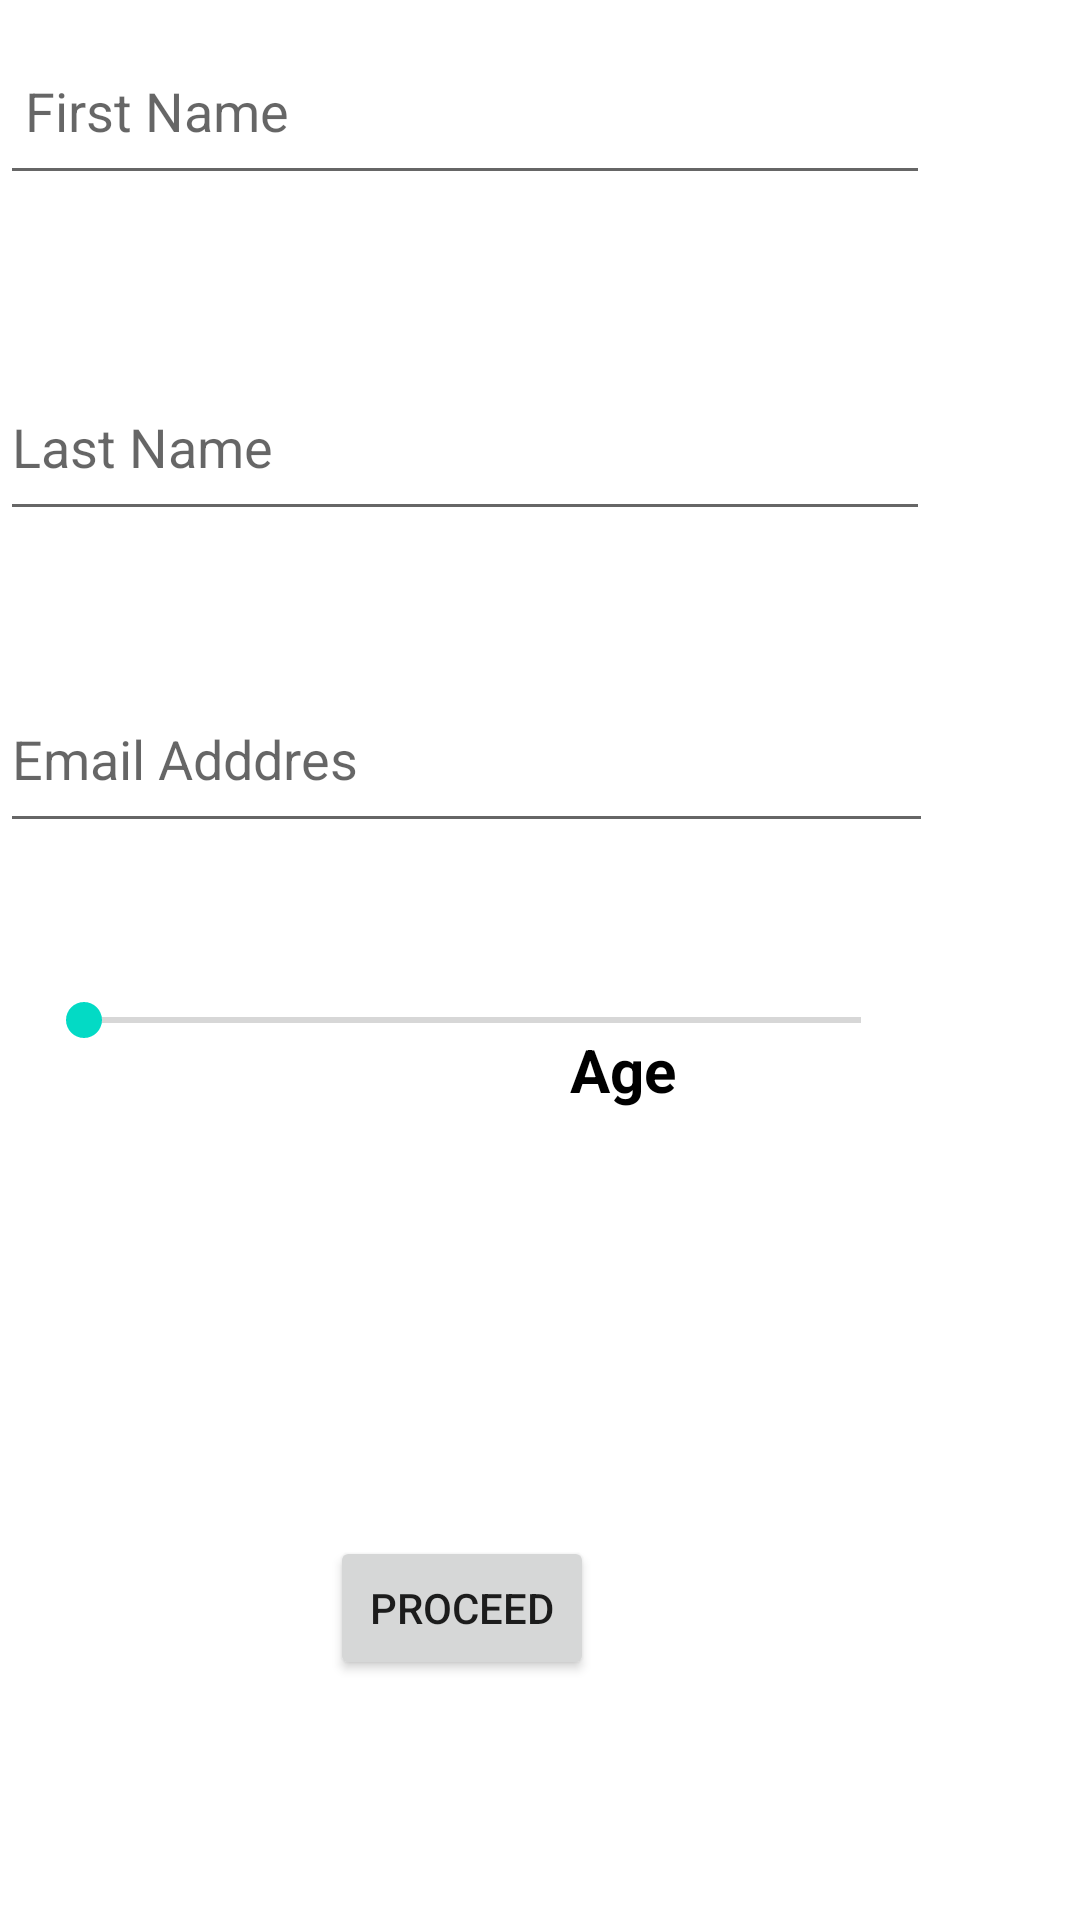

Produce the Android XML layout that renders to this screen, including the resource entries it uses.
<!-- AndroidManifest.xml: application theme Theme.UIELEMENT1 -->
<!-- res/layout/activity_main.xml -->
<?xml version="1.0" encoding="utf-8"?>
<RelativeLayout xmlns:android="http://schemas.android.com/apk/res/android"
    xmlns:app="http://schemas.android.com/apk/res-auto"
    xmlns:tools="http://schemas.android.com/tools"
    android:layout_width="match_parent"
    android:layout_height="match_parent"
    tools:context=".MainActivity">



    <EditText
        android:id="@+id/firstname"
        android:layout_width="322dp"
        android:layout_height="59dp"
        android:layout_alignParentEnd="true"
        android:layout_alignParentRight="true"
        android:layout_alignParentBottom="true"
        android:layout_marginEnd="50dp"
        android:layout_marginRight="50dp"
        android:layout_marginBottom="575dp"
        android:ems="10"
        android:hint=" First Name"
        android:inputType="textPersonName"
        app:layout_constraintEnd_toEndOf="parent"
        tools:layout_editor_absoluteY="102dp" />

    <EditText
        android:id="@+id/lastname"
        android:layout_width="322dp"
        android:layout_height="59dp"
        android:layout_alignParentEnd="true"
        android:layout_alignParentRight="true"
        android:layout_alignParentBottom="true"
        android:layout_marginEnd="50dp"
        android:layout_marginRight="50dp"
        android:layout_marginBottom="463dp"
        android:ems="10"
        android:hint="Last Name"
        android:inputType="textPersonName"
        tools:layout_editor_absoluteX="100dp"
        tools:layout_editor_absoluteY="172dp" />

    <EditText
        android:id="@+id/email"
        android:layout_width="322dp"
        android:layout_height="59dp"
        android:layout_alignParentEnd="true"
        android:layout_alignParentRight="true"
        android:layout_alignParentBottom="true"
        android:layout_marginEnd="49dp"
        android:layout_marginRight="49dp"
        android:layout_marginBottom="359dp"
        android:ems="10"
        android:hint="Email Adddres"
        android:inputType="textPersonName"
        tools:layout_editor_absoluteX="100dp"
        tools:layout_editor_absoluteY="172dp" />



    <Button
        android:id="@+id/proceed"
        android:layout_width="wrap_content"
        android:layout_height="wrap_content"
        android:layout_alignParentEnd="true"
        android:layout_alignParentRight="true"
        android:layout_alignParentBottom="true"
        android:layout_marginEnd="162dp"
        android:layout_marginRight="162dp"
        android:layout_marginBottom="80dp"
        android:text="Proceed" />

    <TextView
        android:id="@+id/resultTv1"
        android:layout_width="298dp"
        android:layout_height="wrap_content"
        android:layout_alignParentTop="true"
        android:layout_gravity="center"
        android:layout_marginTop="343dp"
        android:layout_marginBottom="-34dp"
        android:paddingStart="190dp"
        android:paddingLeft="530dp"
        android:text="Age"
        android:textColor="@color/black"
        android:textSize="20dp"
        android:textStyle="bold" />

    <SeekBar
        android:id="@+id/seekBar2"
        android:layout_width="291dp"
        android:layout_height="wrap_content"
        android:layout_alignParentEnd="true"
        android:layout_alignParentRight="true"
        android:layout_alignParentBottom="true"
        android:layout_marginEnd="57dp"
        android:layout_marginRight="57dp"
        android:layout_marginBottom="291dp" />


</RelativeLayout>
<!-- resources referenced by this layout -->
<resources>
  <style name="Theme.UIELEMENT1" parent="Theme.MaterialComponents.DayNight.DarkActionBar">
          
          <item name="colorPrimary">@color/purple_500</item>
          <item name="colorPrimaryVariant">@color/purple_700</item>
          <item name="colorOnPrimary">@color/white</item>
          
          <item name="colorSecondary">@color/teal_200</item>
          <item name="colorSecondaryVariant">@color/teal_700</item>
          <item name="colorOnSecondary">@color/black</item>
          
          <item name="android:statusBarColor" tools:targetApi="l">?attr/colorPrimaryVariant</item>
          
      </style>
  <!-- not gathered from this repository: default colours our renderer supplied (Android Studio template values) -->
  <color name="purple_500">#FF6200EE</color>
  <color name="purple_700">#FF3700B3</color>
  <color name="teal_200">#FF03DAC5</color>
  <color name="teal_700">#FF018786</color>
  <color name="black">#FF000000</color>
  <color name="white">#FFFFFFFF</color>
</resources>
